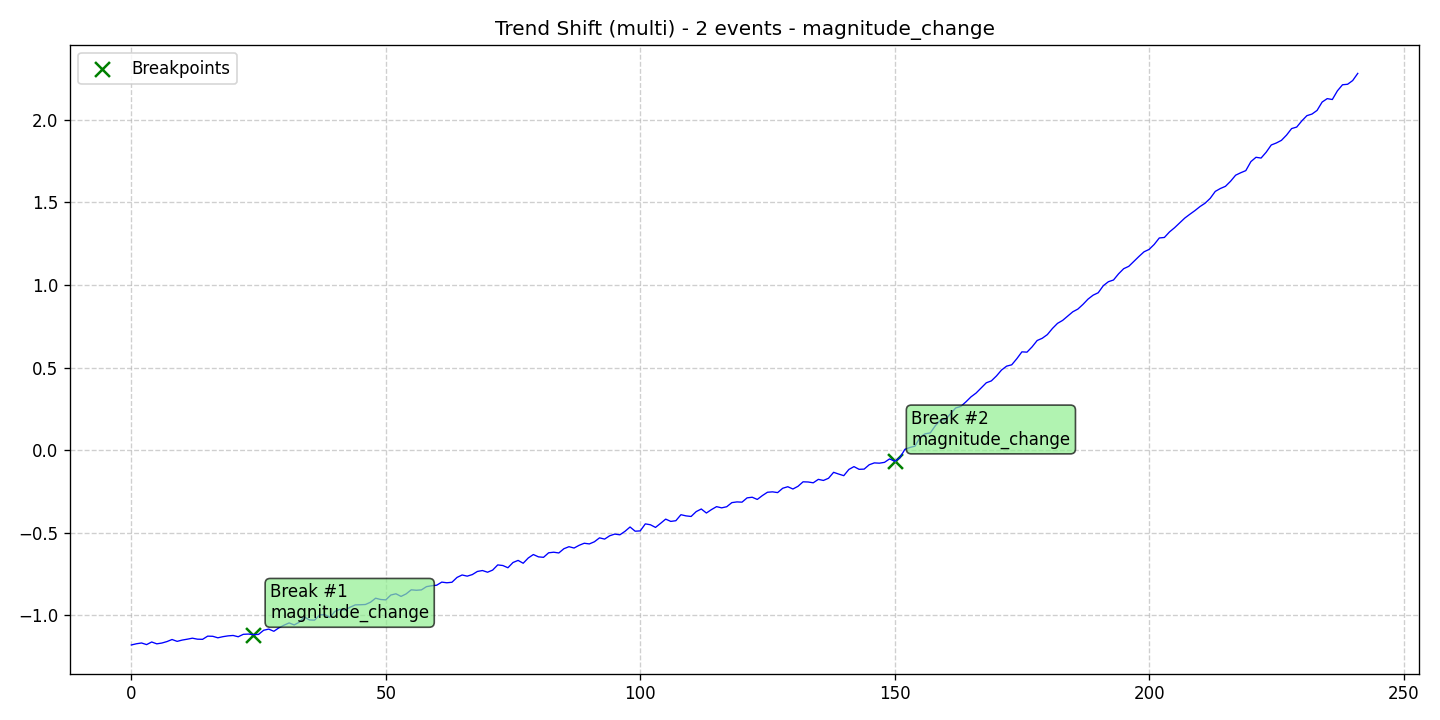

The data file committed next to this chart (first rows):
data, stationary, det_lin_up, det_lin_down, det_quad, det_cubic, det_exp, det_damped, stoc_trend, volatility, single_seas, multiple_seas, point_anom_single, point_anom_multi, collect_anom, context_anom, mean_shift, var_shift, trend_shift, date, is_break, is_anomaly, is_multi, location_beginning
-1.18, 0, 0, 0, 0, 0, 0, 0, 0, 0, 0, 0, 0, 0, 0, 0, 0, 0, 1, 2020-01-01, 0, 0, 1, 0
-1.172, 0, 0, 0, 0, 0, 0, 0, 0, 0, 0, 0, 0, 0, 0, 0, 0, 0, 1, 2020-01-02, 0, 0, 1, 0
-1.168, 0, 0, 0, 0, 0, 0, 0, 0, 0, 0, 0, 0, 0, 0, 0, 0, 0, 1, 2020-01-03, 0, 0, 1, 0
-1.177, 0, 0, 0, 0, 0, 0, 0, 0, 0, 0, 0, 0, 0, 0, 0, 0, 0, 1, 2020-01-04, 0, 0, 1, 0
-1.162, 0, 0, 0, 0, 0, 0, 0, 0, 0, 0, 0, 0, 0, 0, 0, 0, 0, 1, 2020-01-05, 0, 0, 1, 0
-1.173, 0, 0, 0, 0, 0, 0, 0, 0, 0, 0, 0, 0, 0, 0, 0, 0, 0, 1, 2020-01-06, 0, 0, 1, 0
-1.168, 0, 0, 0, 0, 0, 0, 0, 0, 0, 0, 0, 0, 0, 0, 0, 0, 0, 1, 2020-01-07, 0, 0, 1, 0
-1.159, 0, 0, 0, 0, 0, 0, 0, 0, 0, 0, 0, 0, 0, 0, 0, 0, 0, 1, 2020-01-08, 0, 0, 1, 0
-1.147, 0, 0, 0, 0, 0, 0, 0, 0, 0, 0, 0, 0, 0, 0, 0, 0, 0, 1, 2020-01-09, 0, 0, 1, 0
-1.158, 0, 0, 0, 0, 0, 0, 0, 0, 0, 0, 0, 0, 0, 0, 0, 0, 0, 1, 2020-01-10, 0, 0, 1, 0
-1.15, 0, 0, 0, 0, 0, 0, 0, 0, 0, 0, 0, 0, 0, 0, 0, 0, 0, 1, 2020-01-11, 0, 0, 1, 0
-1.145, 0, 0, 0, 0, 0, 0, 0, 0, 0, 0, 0, 0, 0, 0, 0, 0, 0, 1, 2020-01-12, 0, 0, 1, 0
-1.139, 0, 0, 0, 0, 0, 0, 0, 0, 0, 0, 0, 0, 0, 0, 0, 0, 0, 1, 2020-01-13, 0, 0, 1, 0
-1.145, 0, 0, 0, 0, 0, 0, 0, 0, 0, 0, 0, 0, 0, 0, 0, 0, 0, 1, 2020-01-14, 0, 0, 1, 0
-1.145, 0, 0, 0, 0, 0, 0, 0, 0, 0, 0, 0, 0, 0, 0, 0, 0, 0, 1, 2020-01-15, 0, 0, 1, 0
-1.126, 0, 0, 0, 0, 0, 0, 0, 0, 0, 0, 0, 0, 0, 0, 0, 0, 0, 1, 2020-01-16, 0, 0, 1, 0
-1.127, 0, 0, 0, 0, 0, 0, 0, 0, 0, 0, 0, 0, 0, 0, 0, 0, 0, 1, 2020-01-17, 0, 0, 1, 0
-1.136, 0, 0, 0, 0, 0, 0, 0, 0, 0, 0, 0, 0, 0, 0, 0, 0, 0, 1, 2020-01-18, 0, 0, 1, 0
-1.129, 0, 0, 0, 0, 0, 0, 0, 0, 0, 0, 0, 0, 0, 0, 0, 0, 0, 1, 2020-01-19, 0, 0, 1, 0
-1.125, 0, 0, 0, 0, 0, 0, 0, 0, 0, 0, 0, 0, 0, 0, 0, 0, 0, 1, 2020-01-20, 0, 0, 1, 0
-1.122, 0, 0, 0, 0, 0, 0, 0, 0, 0, 0, 0, 0, 0, 0, 0, 0, 0, 1, 2020-01-21, 0, 0, 1, 0
-1.13, 0, 0, 0, 0, 0, 0, 0, 0, 0, 0, 0, 0, 0, 0, 0, 0, 0, 1, 2020-01-22, 0, 0, 1, 0
-1.115, 0, 0, 0, 0, 0, 0, 0, 0, 0, 0, 0, 0, 0, 0, 0, 0, 0, 1, 2020-01-23, 0, 0, 1, 0
-1.114, 0, 0, 0, 0, 0, 0, 0, 0, 0, 0, 0, 0, 0, 0, 0, 0, 0, 1, 2020-01-24, 0, 0, 1, 0
-1.117, 0, 0, 0, 0, 0, 0, 0, 0, 0, 0, 0, 0, 0, 0, 0, 0, 0, 1, 2020-01-25, 1, 0, 1, 0
-1.116, 0, 0, 0, 0, 0, 0, 0, 0, 0, 0, 0, 0, 0, 0, 0, 0, 0, 1, 2020-01-26, 0, 0, 1, 0
-1.091, 0, 0, 0, 0, 0, 0, 0, 0, 0, 0, 0, 0, 0, 0, 0, 0, 0, 1, 2020-01-27, 0, 0, 1, 0
-1.084, 0, 0, 0, 0, 0, 0, 0, 0, 0, 0, 0, 0, 0, 0, 0, 0, 0, 1, 2020-01-28, 0, 0, 1, 0
-1.097, 0, 0, 0, 0, 0, 0, 0, 0, 0, 0, 0, 0, 0, 0, 0, 0, 0, 1, 2020-01-29, 0, 0, 1, 0
-1.076, 0, 0, 0, 0, 0, 0, 0, 0, 0, 0, 0, 0, 0, 0, 0, 0, 0, 1, 2020-01-30, 0, 0, 1, 0
-1.06, 0, 0, 0, 0, 0, 0, 0, 0, 0, 0, 0, 0, 0, 0, 0, 0, 0, 1, 2020-01-31, 0, 0, 1, 0
-1.046, 0, 0, 0, 0, 0, 0, 0, 0, 0, 0, 0, 0, 0, 0, 0, 0, 0, 1, 2020-02-01, 0, 0, 1, 0
-1.058, 0, 0, 0, 0, 0, 0, 0, 0, 0, 0, 0, 0, 0, 0, 0, 0, 0, 1, 2020-02-02, 0, 0, 1, 0
-1.042, 0, 0, 0, 0, 0, 0, 0, 0, 0, 0, 0, 0, 0, 0, 0, 0, 0, 1, 2020-02-03, 0, 0, 1, 0
-1.01, 0, 0, 0, 0, 0, 0, 0, 0, 0, 0, 0, 0, 0, 0, 0, 0, 0, 1, 2020-02-04, 0, 0, 1, 0
-1.028, 0, 0, 0, 0, 0, 0, 0, 0, 0, 0, 0, 0, 0, 0, 0, 0, 0, 1, 2020-02-05, 0, 0, 1, 0
-1.03, 0, 0, 0, 0, 0, 0, 0, 0, 0, 0, 0, 0, 0, 0, 0, 0, 0, 1, 2020-02-06, 0, 0, 1, 0
-0.9976, 0, 0, 0, 0, 0, 0, 0, 0, 0, 0, 0, 0, 0, 0, 0, 0, 0, 1, 2020-02-07, 0, 0, 1, 0
-0.996, 0, 0, 0, 0, 0, 0, 0, 0, 0, 0, 0, 0, 0, 0, 0, 0, 0, 1, 2020-02-08, 0, 0, 1, 0
-1.012, 0, 0, 0, 0, 0, 0, 0, 0, 0, 0, 0, 0, 0, 0, 0, 0, 0, 1, 2020-02-09, 0, 0, 1, 0
-0.9762, 0, 0, 0, 0, 0, 0, 0, 0, 0, 0, 0, 0, 0, 0, 0, 0, 0, 1, 2020-02-10, 0, 0, 1, 0
-0.9639, 0, 0, 0, 0, 0, 0, 0, 0, 0, 0, 0, 0, 0, 0, 0, 0, 0, 1, 2020-02-11, 0, 0, 1, 0
-0.9686, 0, 0, 0, 0, 0, 0, 0, 0, 0, 0, 0, 0, 0, 0, 0, 0, 0, 1, 2020-02-12, 0, 0, 1, 0
-0.9509, 0, 0, 0, 0, 0, 0, 0, 0, 0, 0, 0, 0, 0, 0, 0, 0, 0, 1, 2020-02-13, 0, 0, 1, 0
-0.9369, 0, 0, 0, 0, 0, 0, 0, 0, 0, 0, 0, 0, 0, 0, 0, 0, 0, 1, 2020-02-14, 0, 0, 1, 0
-0.9362, 0, 0, 0, 0, 0, 0, 0, 0, 0, 0, 0, 0, 0, 0, 0, 0, 0, 1, 2020-02-15, 0, 0, 1, 0
-0.9347, 0, 0, 0, 0, 0, 0, 0, 0, 0, 0, 0, 0, 0, 0, 0, 0, 0, 1, 2020-02-16, 0, 0, 1, 0
-0.9209, 0, 0, 0, 0, 0, 0, 0, 0, 0, 0, 0, 0, 0, 0, 0, 0, 0, 1, 2020-02-17, 0, 0, 1, 0
-0.8966, 0, 0, 0, 0, 0, 0, 0, 0, 0, 0, 0, 0, 0, 0, 0, 0, 0, 1, 2020-02-18, 0, 0, 1, 0
-0.9044, 0, 0, 0, 0, 0, 0, 0, 0, 0, 0, 0, 0, 0, 0, 0, 0, 0, 1, 2020-02-19, 0, 0, 1, 0
-0.9067, 0, 0, 0, 0, 0, 0, 0, 0, 0, 0, 0, 0, 0, 0, 0, 0, 0, 1, 2020-02-20, 0, 0, 1, 0
-0.8772, 0, 0, 0, 0, 0, 0, 0, 0, 0, 0, 0, 0, 0, 0, 0, 0, 0, 1, 2020-02-21, 0, 0, 1, 0
-0.8698, 0, 0, 0, 0, 0, 0, 0, 0, 0, 0, 0, 0, 0, 0, 0, 0, 0, 1, 2020-02-22, 0, 0, 1, 0
-0.8856, 0, 0, 0, 0, 0, 0, 0, 0, 0, 0, 0, 0, 0, 0, 0, 0, 0, 1, 2020-02-23, 0, 0, 1, 0
-0.8704, 0, 0, 0, 0, 0, 0, 0, 0, 0, 0, 0, 0, 0, 0, 0, 0, 0, 1, 2020-02-24, 0, 0, 1, 0
-0.8458, 0, 0, 0, 0, 0, 0, 0, 0, 0, 0, 0, 0, 0, 0, 0, 0, 0, 1, 2020-02-25, 0, 0, 1, 0
-0.8484, 0, 0, 0, 0, 0, 0, 0, 0, 0, 0, 0, 0, 0, 0, 0, 0, 0, 1, 2020-02-26, 0, 0, 1, 0
-0.8463, 0, 0, 0, 0, 0, 0, 0, 0, 0, 0, 0, 0, 0, 0, 0, 0, 0, 1, 2020-02-27, 0, 0, 1, 0
-0.8266, 0, 0, 0, 0, 0, 0, 0, 0, 0, 0, 0, 0, 0, 0, 0, 0, 0, 1, 2020-02-28, 0, 0, 1, 0
-0.8212, 0, 0, 0, 0, 0, 0, 0, 0, 0, 0, 0, 0, 0, 0, 0, 0, 0, 1, 2020-02-29, 0, 0, 1, 0
... 182 more rows
